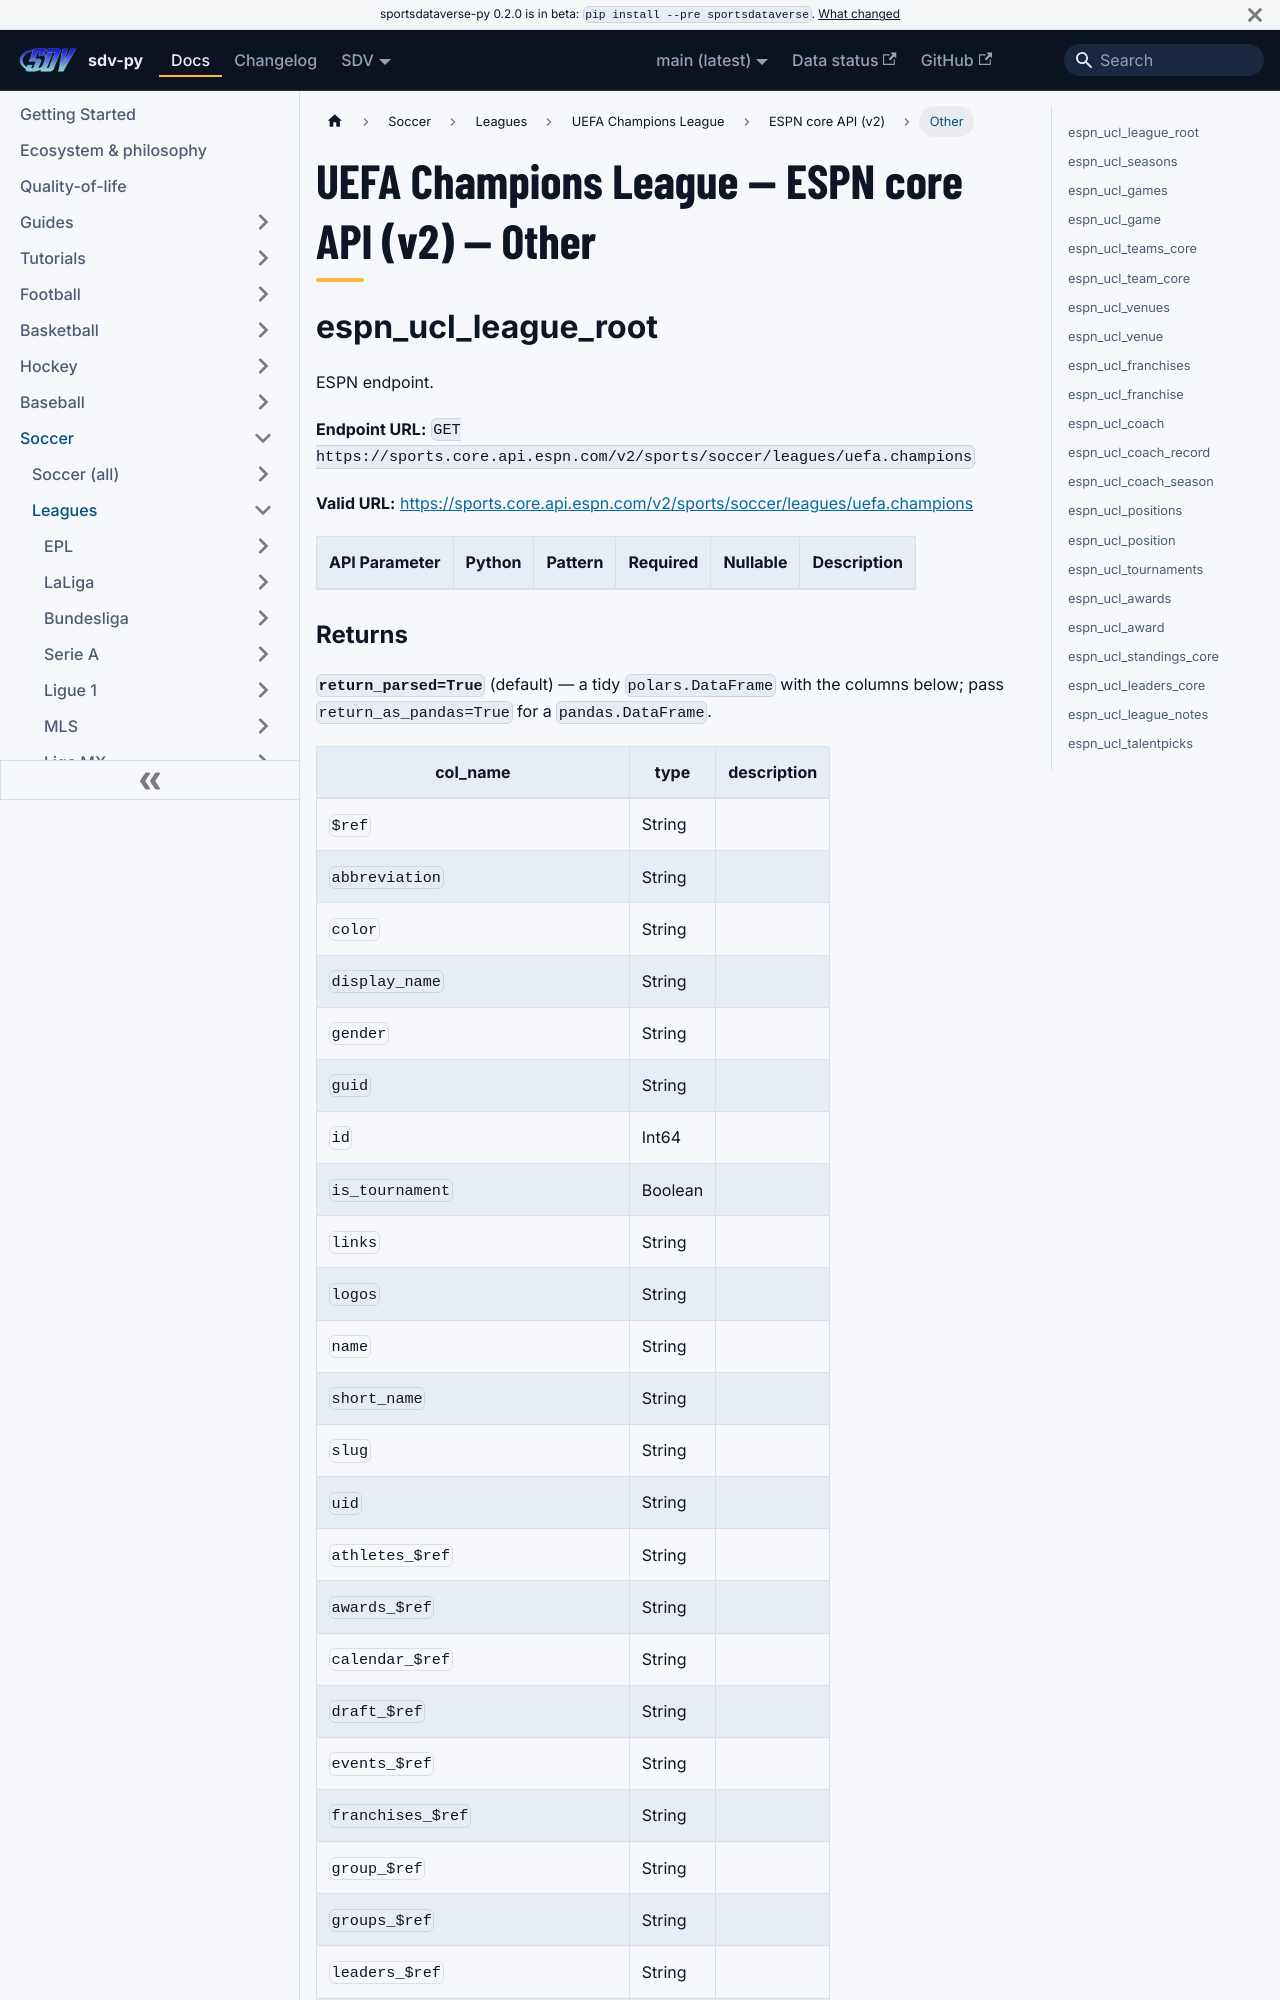

repository: sportsdataverse/sportsdataverse-py · page: docs/ucl/reference/core/other/index.html · generator: docusaurus

---
title: "UEFA Champions League — ESPN core API (v2) — Other"
sidebar_label: "Other"
sidebar_position: 4
description: "UEFA Champions League — ESPN core API (v2) — Other — function reference in sdv-py, the SportsDataverse Python package."
toc_max_heading_level: 2
---
# UEFA Champions League — ESPN core API (v2) — Other

## espn_ucl_league_root

ESPN endpoint.

**Endpoint URL:** `GET https://sports.core.api.espn.com/v2/sports/soccer/leagues/uefa.champions`

**Valid URL:** [https://sports.core.api.espn.com/v2/sports/soccer/leagues/uefa.champions](https://sports.core.api.espn.com/v2/sports/soccer/leagues/uefa.champions)

| API Parameter | Python | Pattern | Required | Nullable | Description |
|---|---|:---:|:---:|:---:|---|
